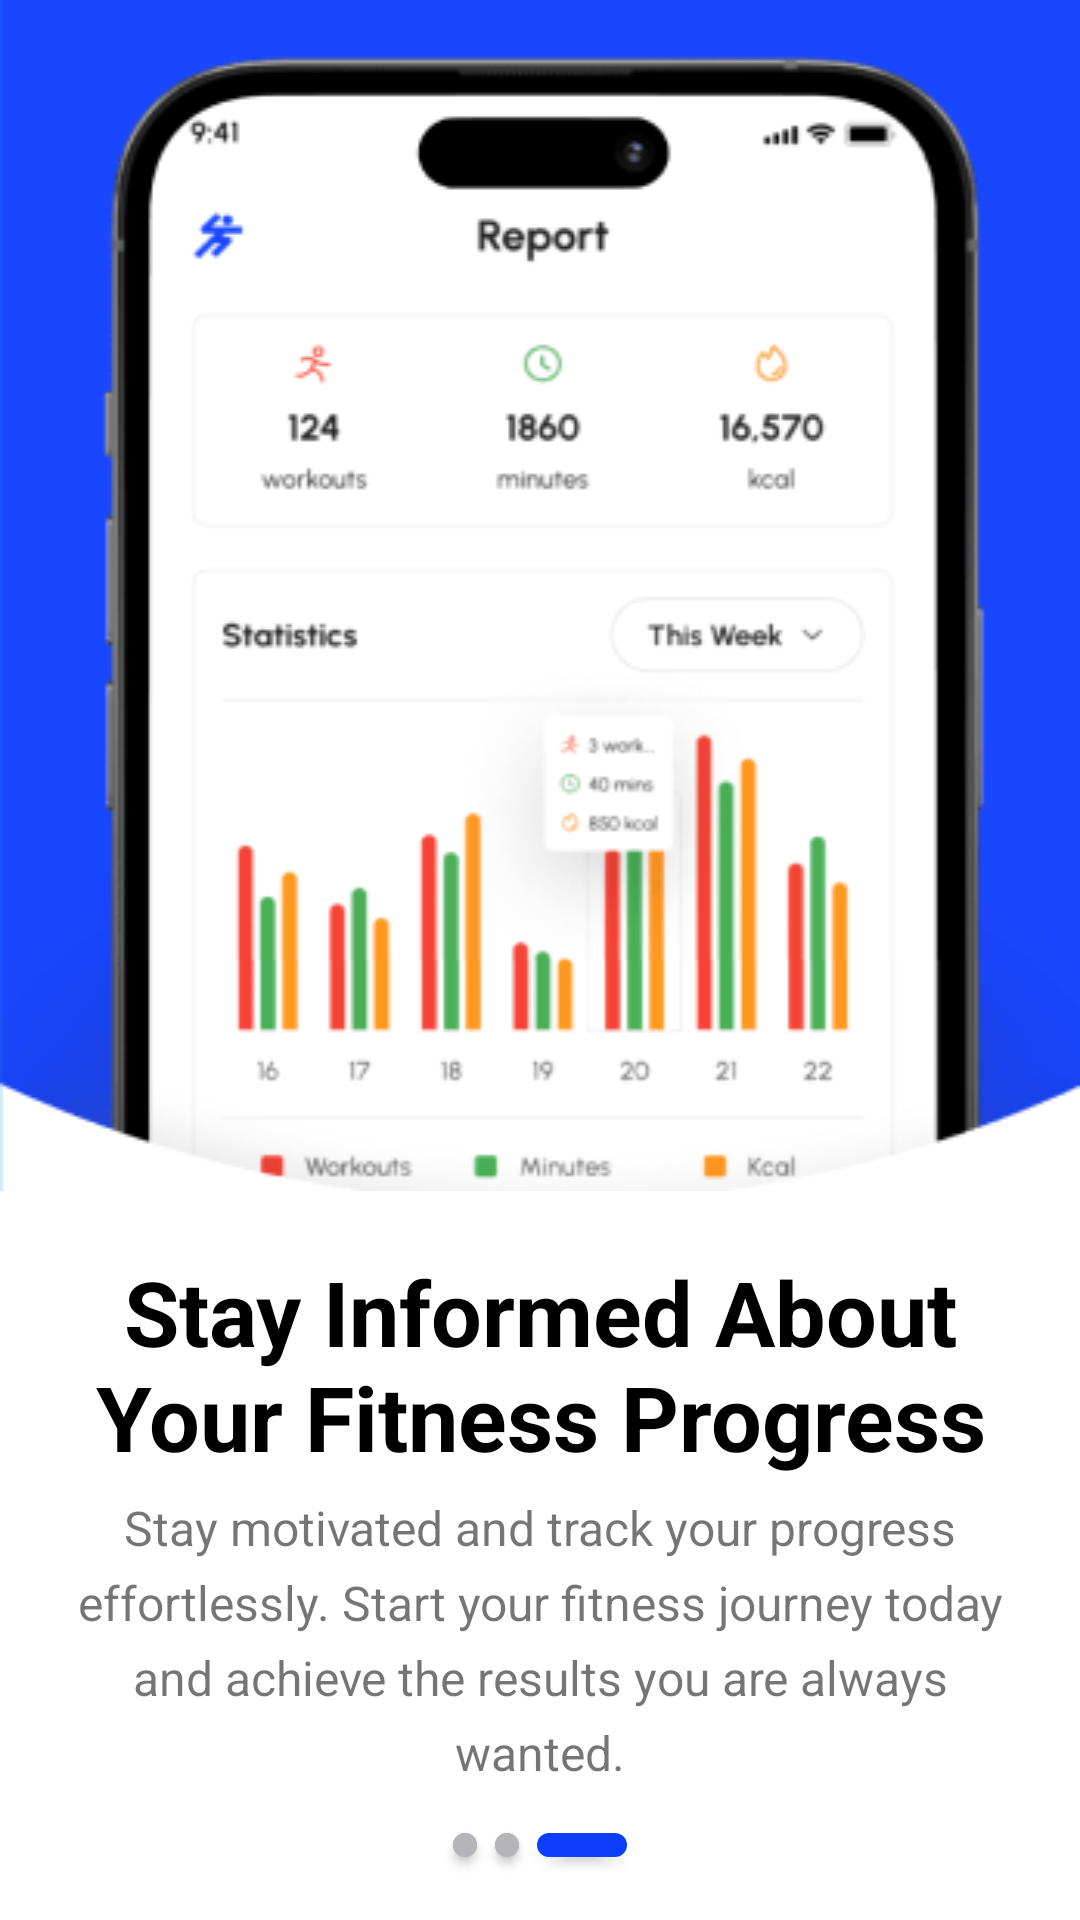

Here is an Android app screen rendered from its layout file. Give the layout XML and the strings, colors and styles it references.
<!-- AndroidManifest.xml: application theme AppTheme -->
<!-- res/layout/fragment_start_app_3.xml -->
<?xml version="1.0" encoding="utf-8"?>
<layout xmlns:android="http://schemas.android.com/apk/res/android"
    xmlns:app="http://schemas.android.com/apk/res-auto">

    <data>

        <variable
            name="viewModel"
            type="com.ltmb.fitness.scene.startapp3.StartApp3ViewModel" />
    </data>

    <LinearLayout
        android:layout_width="match_parent"
        android:layout_height="match_parent"
        android:orientation="vertical">

        <ImageView
            android:layout_width="match_parent"
            android:layout_height="wrap_content"
            android:importantForAccessibility="no"
            android:scaleType="fitXY"
            android:src="@drawable/img_start_app_3" />


        <LinearLayout
            android:layout_width="match_parent"
            android:layout_height="wrap_content"
            android:orientation="vertical"
            android:paddingHorizontal="16dp">

            <TextView
                android:layout_width="wrap_content"
                android:layout_height="wrap_content"
                android:layout_marginTop="20dp"
                android:gravity="center"
                android:text="@string/start_app_3_title"
                android:textColor="?colorText"
                android:textSize="30sp"
                android:textStyle="bold" />

            <TextView
                android:layout_width="wrap_content"
                android:layout_height="wrap_content"
                android:layout_marginTop="6dp"
                android:gravity="center"
                android:lineSpacingExtra="6sp"
                android:text="@string/start_app_3_sub_title"
                android:textSize="16sp" />

            <LinearLayout
                android:layout_width="match_parent"
                android:layout_height="wrap_content"
                android:layout_marginTop="10dp"
                android:gravity="center"
                android:orientation="horizontal">

                <com.google.android.material.button.MaterialButton
                    android:layout_width="8dp"
                    android:layout_height="20dp"
                    android:layout_marginHorizontal="6dp"
                    android:backgroundTint="?colorDivider"
                    app:cornerRadius="8dp" />

                <com.google.android.material.button.MaterialButton
                    android:layout_width="8dp"
                    android:layout_height="20dp"
                    android:backgroundTint="?colorDivider"
                    app:cornerRadius="8dp" />

                <com.google.android.material.button.MaterialButton
                    android:layout_width="30dp"
                    android:layout_height="20dp"
                    android:layout_marginHorizontal="6dp"
                    app:cornerRadius="8dp" />
            </LinearLayout>

        </LinearLayout>

        <LinearLayout
            android:layout_width="match_parent"
            android:layout_height="match_parent"

            android:gravity="bottom"
            android:orientation="horizontal"
            android:padding="20dp">

            <Button
                android:layout_width="0dp"
                android:layout_height="60dp"
                android:layout_weight="0.45"
                android:onClick="@{()-> viewModel.onClickContinue()}"
                android:stateListAnimator="@null"
                android:text="@string/start_app_continue"
                android:textSize="12sp"
                app:cornerRadius="60dp" />
        </LinearLayout>
    </LinearLayout>
</layout>
<!-- resources referenced by this layout -->
<resources>
  <!-- drawable img_start_app_3: png bitmap (drawable, 41780 bytes) -->
  <string name="start_app_3_sub_title">Stay motivated and track your progress effortlessly. Start your fitness journey today and achieve the results you are always wanted.</string>
  <string name="start_app_3_title">Stay Informed About Your Fitness Progress</string>
  <string name="start_app_continue">Continue</string>
  <style name="AppTheme" parent="Theme.MaterialComponents.DayNight.NoActionBar">
          
          <item name="colorPrimary">@color/blue_ribbon</item>
          <item name="colorPrimaryVariant">@color/zircon</item>
          <item name="colorOnPrimary">@color/white</item>
          
          <item name="colorSecondary">@color/teal_200</item>
          <item name="colorSecondaryVariant">@color/teal_700</item>
          <item name="colorOnSecondary">@color/black</item>
          
          <item name="android:statusBarColor">@color/white</item>
          <item name="android:windowLightStatusBar">true</item>
          
          <item name="colorText">@color/black</item>
          <item name="colorSubText">@color/gray</item>
          <item name="colorBackground">@color/white</item>
  
          
          <item name="colorWorkoutSurface">@color/black40</item>
          <item name="colorWorkoutTitle">@color/black</item>
          <item name="colorWorkoutSubTitle">@color/gray</item>
  
          <item name="colorWorkoutPlanTitle">@color/white</item>
          <item name="colorWorkoutPlanSubTitle">@color/white</item>
  
          <item name="colorInputBackground">@color/alabaster</item>
          <item name="colorInputTextHintColor">@color/bombay</item>
  
          <item name="colorBodyAreaText">@color/white</item>
          <item name="colorBodyAreaSurface">@color/black30</item>
  
          
          <item name="colorDiscoverScreenCardText">@color/white</item>
          <item name="colorDiscoverScreenCardSurface">@color/black50</item>
          <item name="colorWorkoutPlanDetailActionBar">@color/white</item>
          <item name="colorError">@color/red</item>
          <item name="colorDivider">@color/bombay</item>
          <item name="colorWarring">#EC0B0B</item>
  
      </style>
  <color name="blue_ribbon">#0C3FFB</color>
  <color name="zircon">#F0F3FF</color>
  <color name="white">#FFFFFFFF</color>
  <color name="teal_200">#FF03DAC5</color>
  <color name="teal_700">#FF018786</color>
  <color name="black">#FF000000</color>
  <color name="gray">#808080</color>
  <color name="black40">#66000000</color>
  <color name="alabaster">#FAFAFA</color>
  <color name="bombay">#B5B4B8</color>
  <color name="black30">#4d000000</color>
  <color name="black50">#80000000</color>
  <color name="red">#FF0000</color>
</resources>
